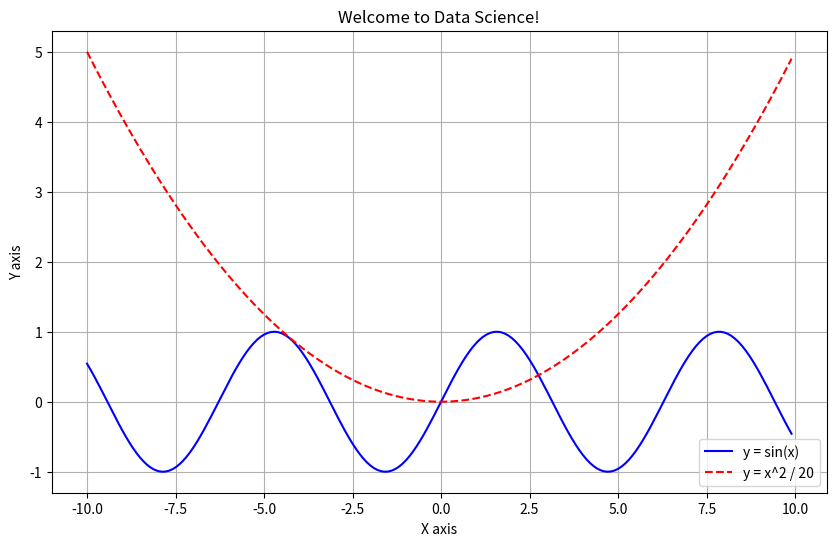

Recreate this plot in Python.
import numpy as np
import matplotlib.pyplot as plt

# 1. データを作る（-10 から 10 までを 0.1 刻みで）
x = np.arange(-10, 10, 0.1)

# 2. 数式を定義する（ここではAIの活性化関数でも使われるシグモイド関数っぽく、あるいは単純な二次関数）
# せっかくなので、綺麗なカーブを描く「サイン波」と「二次関数」を重ねてみましょう
y1 = np.sin(x)           # sin(x)
y2 = x ** 2 / 20         # x^2 を 20で割って広げたもの

# 3. グラフを描画する
plt.figure(figsize=(10, 6)) # 画面のサイズ設定

plt.plot(x, y1, label='y = sin(x)', color='blue')       # 青線
plt.plot(x, y2, label='y = x^2 / 20', color='red', linestyle='--') # 赤点線

plt.title("Welcome to Data Science!") # タイトル
plt.xlabel("X axis")
plt.ylabel("Y axis")
plt.legend() # 凡例を表示
plt.grid(True) # グリッド線を表示

# 4. 画面に表示する
print("グラフウィンドウを表示します...")
plt.show()